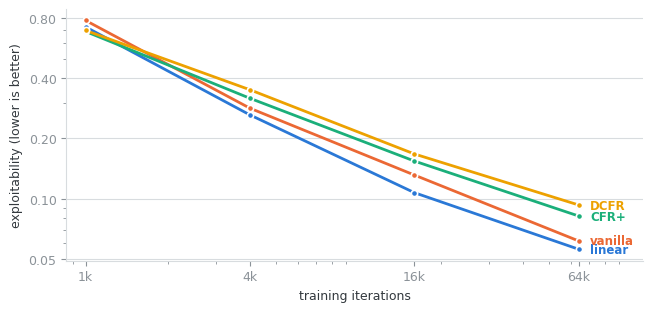

This figure's Python source: (Note: this script raises an exception after producing the figure.)
"""Render the three analysis figures as PNGs for the Word document."""
import matplotlib
matplotlib.use("Agg")
import matplotlib.pyplot as plt
import numpy as np

OUT = "/home/dheirav/pokerbot-scratch"

INK, SOFT, FAINT, RULE = "#16191c", "#33393e", "#8b9298", "#d8dcdf"
S1, S2, S3, S4 = "#2a78d6", "#eb6834", "#1baf7a", "#eda100"
POS, NEG, NONE = "#2a78d6", "#e34948", "#a7adb1"

plt.rcParams.update({
    "font.family": "DejaVu Sans", "font.size": 9,
    "axes.edgecolor": RULE, "axes.labelcolor": SOFT, "text.color": INK,
    "xtick.color": FAINT, "ytick.color": FAINT,
    "axes.spines.top": False, "axes.spines.right": False,
    "figure.facecolor": "white", "axes.facecolor": "white",
})


def leduc():
    it = np.array([1000, 4000, 16000, 64000])
    runs = [("linear", [0.7213, 0.2621, 0.1072, 0.0559], S1),
            ("vanilla", [0.7769, 0.2831, 0.1313, 0.0615], S2),
            ("CFR+", [0.6843, 0.3173, 0.1542, 0.0819], S3),
            ("DCFR", [0.6926, 0.3500, 0.1673, 0.0930], S4)]

    fig, ax = plt.subplots(figsize=(6.6, 3.2))
    for name, values, colour in runs:
        ax.plot(it, values, color=colour, linewidth=2, marker="o",
                markersize=4.5, markeredgecolor="white", markeredgewidth=1.2,
                label=name, zorder=3)
        ax.annotate(name, (it[-1], values[-1]), xytext=(8, 0),
                    textcoords="offset points", color=colour,
                    fontsize=8.5, fontweight="bold", va="center")

    ax.set_xscale("log"); ax.set_yscale("log")
    ax.set_xticks(it); ax.set_xticklabels(["1k", "4k", "16k", "64k"])
    ax.set_yticks([0.05, 0.1, 0.2, 0.4, 0.8])
    ax.set_yticklabels(["0.05", "0.10", "0.20", "0.40", "0.80"])
    ax.set_xlabel("training iterations"); ax.set_ylabel("exploitability (lower is better)")
    ax.grid(axis="y", color=RULE, linewidth=0.8, zorder=0)
    ax.set_xlim(850, 110000)
    fig.tight_layout()
    fig.savefig(f"{OUT}/fig1_leduc.png", dpi=220, bbox_inches="tight")
    plt.close(fig)


def crossover():
    labels = ["40 s", "160 s", "640 s", "2560 s"]
    values = np.array([-3.136, -1.531, 0.273, 0.916])
    errors = np.array([0.729, 0.164, 0.203, 0.118])
    colours = [NEG, NEG, NONE, POS]
    y = np.arange(len(labels))[::-1]

    fig, ax = plt.subplots(figsize=(6.6, 2.9))
    ax.barh(y, values, height=0.55, color=colours, zorder=3)
    ax.errorbar(values, y, xerr=errors, fmt="none", ecolor=SOFT,
                elinewidth=1.3, capsize=3.5, zorder=4)
    ax.axvline(0, color=FAINT, linewidth=1.4, zorder=2)

    # Anchor the label beyond the whisker, not beyond the bar: at 40s the
    # interval reaches further left than the bar does, and anchoring on the bar
    # put the number on top of the error bar.
    for yi, v, e in zip(y, values, errors):
        tip = v + e if v > 0 else v - e
        ax.annotate(f"{v:+.3f}", (tip, yi), xytext=(9 if v > 0 else -9, 0),
                    textcoords="offset points", ha="left" if v > 0 else "right",
                    va="center", fontsize=8.5, fontweight="bold", color=INK)

    ax.set_yticks(y); ax.set_yticklabels(labels)
    ax.set_xlabel("chips per hand to the equity agent")
    ax.set_xlim(-5.1, 2.1)
    ax.grid(axis="x", color=RULE, linewidth=0.8, zorder=0)
    ax.text(-4.4, len(labels) - 0.25, "← made-hand ahead", fontsize=8, color=FAINT)
    ax.text(1.9, len(labels) - 0.25, "equity ahead →", fontsize=8, color=FAINT, ha="right")
    fig.tight_layout()
    fig.savefig(f"{OUT}/fig2_crossover.png", dpi=220, bbox_inches="tight")
    plt.close(fig)


def features():
    labels = ["all 17 features", "hand strength only", "without hand strength",
              "postflop, as built", "postflop, + draw features"]
    values = [0.421, 0.238, 0.013, 0.475, 0.637]
    colours = [S1, S1, S1, S2, S2]
    y = np.arange(len(labels))[::-1]

    fig, ax = plt.subplots(figsize=(6.6, 2.9))
    ax.barh(y, values, height=0.58, color=colours, zorder=3)
    for yi, v in zip(y, values):
        ax.annotate(f"{v:.3f}", (v, yi), xytext=(6, 0), textcoords="offset points",
                    va="center", fontsize=8.5, fontweight="bold", color=INK)

    ax.set_yticks(y); ax.set_yticklabels(labels)
    ax.set_xlabel("R² against true (Monte Carlo) equity")
    ax.set_xlim(0, 0.78)
    ax.grid(axis="x", color=RULE, linewidth=0.8, zorder=0)
    handles = [plt.Rectangle((0, 0), 1, 1, color=S1),
               plt.Rectangle((0, 0), 1, 1, color=S2)]
    ax.legend(handles, ["all decision states", "postflop only"],
              frameon=False, fontsize=8, loc="lower right")
    fig.tight_layout()
    fig.savefig(f"{OUT}/fig3_features.png", dpi=220, bbox_inches="tight")
    plt.close(fig)


leduc(); crossover(); features()
print("wrote fig1_leduc.png, fig2_crossover.png, fig3_features.png")
